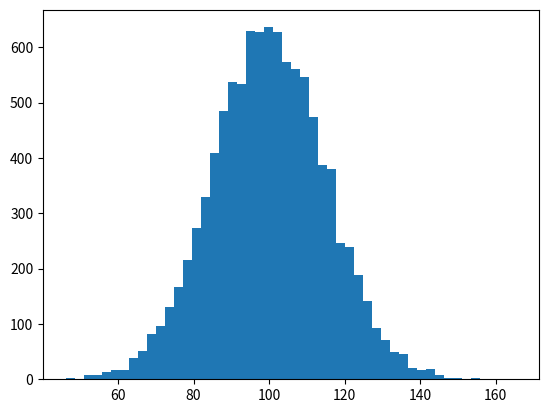

This figure's Python source: (Note: this script raises an exception after producing the figure.)

import numpy as np
import matplotlib.pyplot as plt
import matplotlib.animation as animation


def animate(frameno):
    x = mu + sigma * np.random.randn(10000)
    n, _ = np.histogram(x, bins, normed=True)
    for rect, h in zip(patches, n):
        rect.set_height(h)
    return patches

mu, sigma = 100, 15
fig, ax = plt.subplots()
x = mu + sigma * np.random.randn(10000)
n, bins, patches = plt.hist(x, 50, normed=1, facecolor='green', alpha=0.75)

ani = animation.FuncAnimation(fig, animate, blit=True, interval=10,
                              repeat=True)
plt.show()
